Image classification data set "split" (AntoineMLD/engravedetect-final on GitHub). Class labels (51): arc, balance, carré, cercle, cintre, coupe, coureur, csl, double triangle, e with double accent, e coeur, e courbe, e courbebasse, e oeil, e soleil, eas, epsilon e, figma, fleche, hexagon, isi, losange, diamond triangle square circle, lune, m symbol, washing machine, manette, n encoche, neo, neutron, music note, o courbebasse, oeil a, oeilprofil, omega, ordi, pont, road, s carre, s cercle, s losange, sigma, soleil, tortue, triangle, triangle square, triangle square circle, vcercle, wifi, wifi rectangle, étoile.

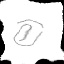
Label: e coeur

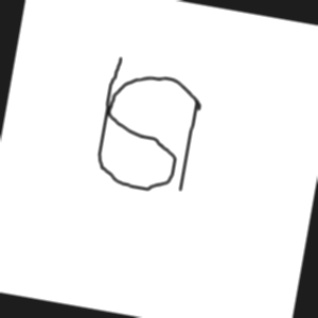
Label: isi

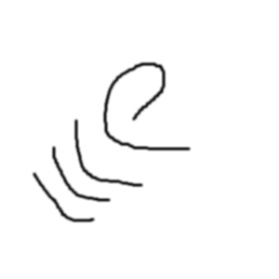
Label: e courbe

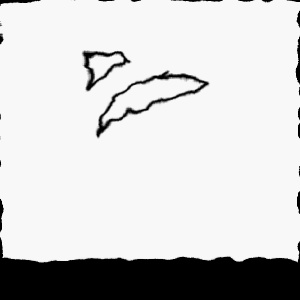
Label: fleche

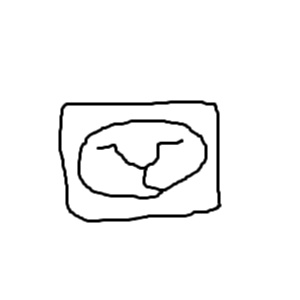
Label: washing machine

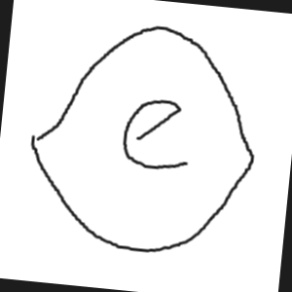
Label: e oeil
